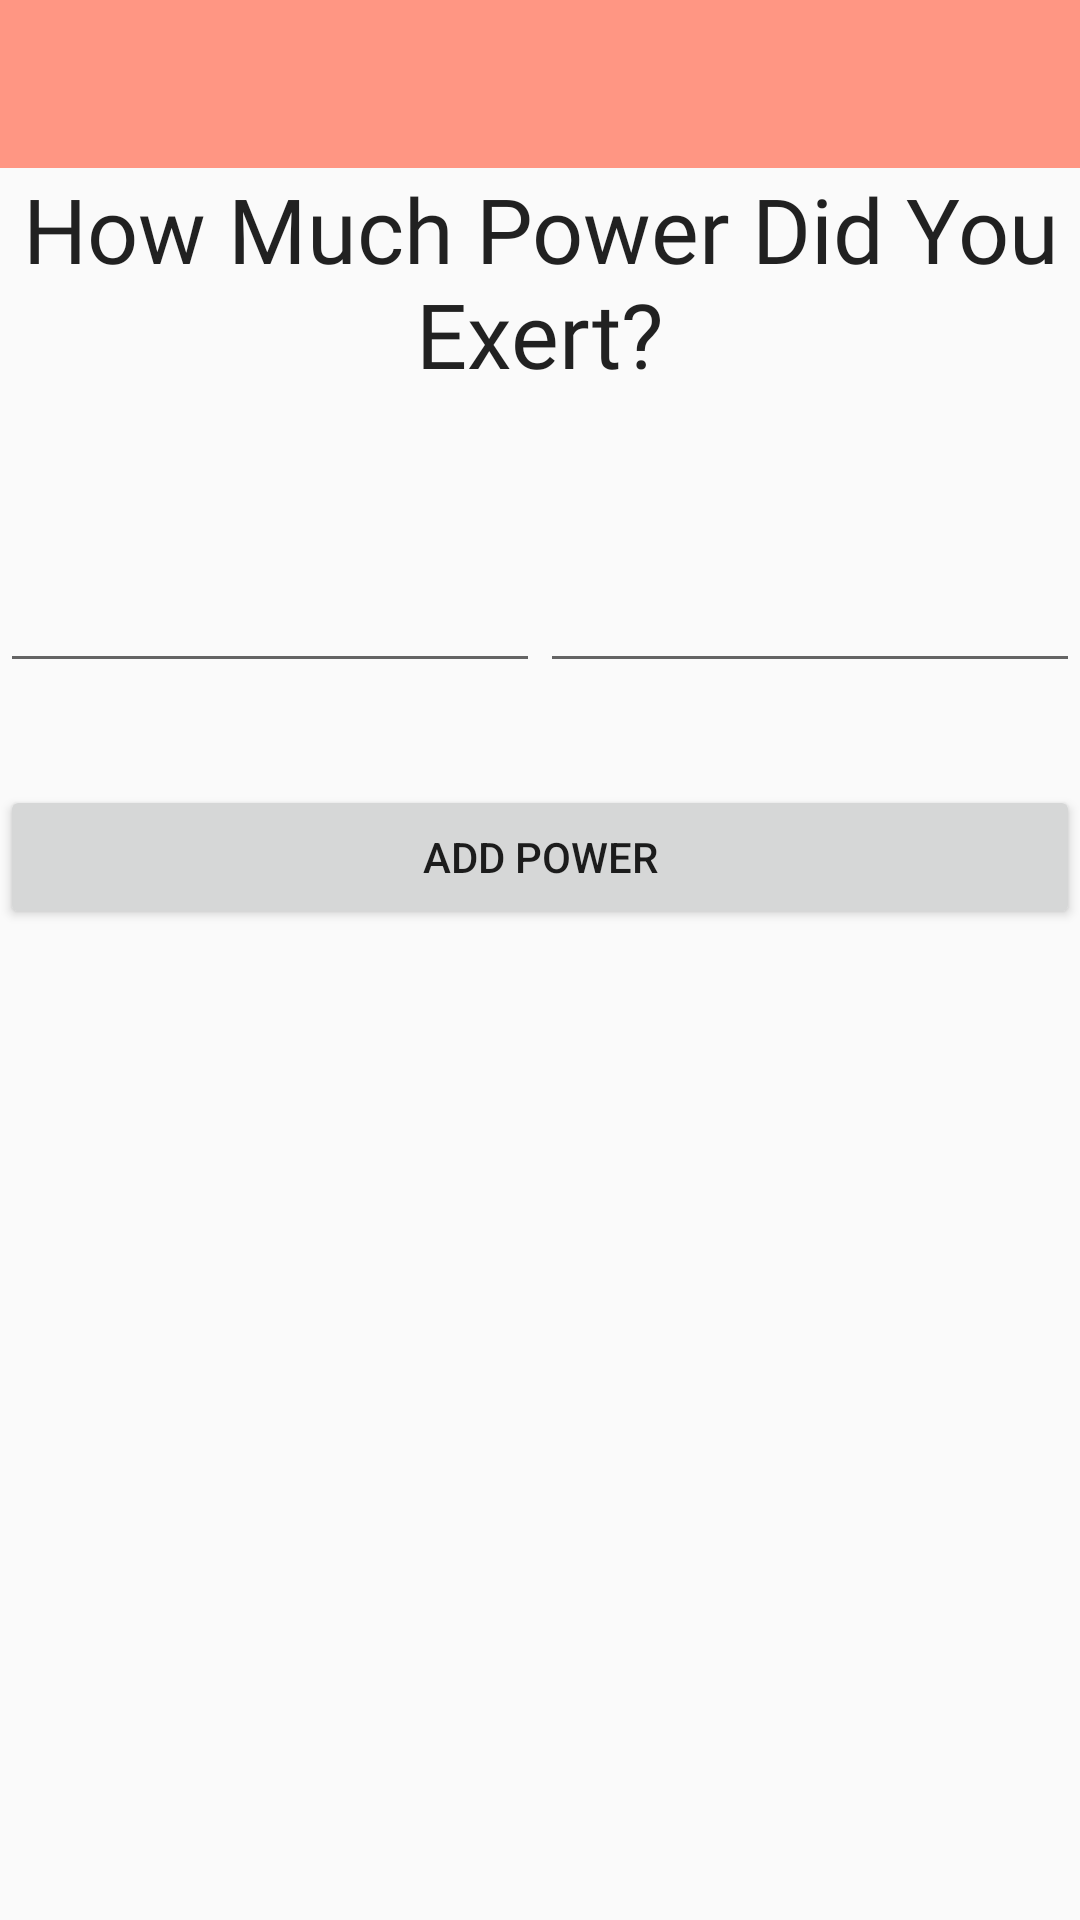

Write the Android layout XML for this screen, with the resource values it uses.
<!-- AndroidManifest.xml: application theme AppTheme -->
<!-- res/layout/add_power.xml -->
<?xml version="1.0" encoding="utf-8"?>
<android.support.constraint.ConstraintLayout xmlns:android="http://schemas.android.com/apk/res/android"
    xmlns:app="http://schemas.android.com/apk/res-auto"
    xmlns:tools="http://schemas.android.com/tools"
    android:layout_width="match_parent"
    android:layout_height="match_parent"
    tools:context=".MainActivity">


    <LinearLayout
        android:layout_width="match_parent"
        android:layout_height="match_parent"
        android:orientation="vertical">

        <LinearLayout
            android:layout_width="match_parent"
            android:layout_height="match_parent"
            android:orientation="vertical"
            tools:layout_editor_absoluteX="384dp"
            tools:layout_editor_absoluteY="39dp">

            <android.support.v4.widget.DrawerLayout
                android:id="@+id/drawer_layout"
                android:layout_width="match_parent"
                android:layout_height="match_parent"
                android:fitsSystemWindows="true">

                <FrameLayout
                    android:id="@+id/content_frame"
                    android:layout_width="match_parent"
                    android:layout_height="match_parent">

                    <LinearLayout
                        android:layout_width="match_parent"
                        android:layout_height="match_parent"
                        android:orientation="vertical">

                        <android.support.v7.widget.Toolbar
                            android:id="@+id/toolbar"
                            android:layout_width="match_parent"
                            android:layout_height="?attr/actionBarSize"
                            android:background="?attr/colorPrimary"
                            android:theme="@style/ThemeOverlay.AppCompat.ActionBar" />

                        <TextView
                            android:id="@+id/textView"
                            android:layout_width="match_parent"
                            android:layout_height="wrap_content"

                            android:fontFamily="@font/ubuntu_light"
                            android:text="How Much Power Did You Exert?"
                            android:textAlignment="center"
                            android:textAppearance="@style/TextAppearance.AppCompat"
                            android:textSize="30sp"
                            tools:layout_editor_absoluteX="162dp"
                            tools:layout_editor_absoluteY="0dp" />

                        <Space
                            android:layout_width="match_parent"
                            android:layout_height="55dp" />

                        <LinearLayout
                            android:layout_width="match_parent"
                            android:layout_height="wrap_content"
                            android:orientation="horizontal">

                            <EditText
                                android:id="@+id/plate"
                                android:layout_width="match_parent"
                                android:layout_height="wrap_content"
                                android:layout_weight="1"
                                android:ems="10"
                                android:inputType="number" />

                            <EditText
                                android:id="@+id/set"
                                android:layout_width="match_parent"
                                android:layout_height="wrap_content"
                                android:layout_weight="1"
                                android:ems="10"
                                android:inputType="number" />

                        </LinearLayout>

                        <Space
                            android:layout_width="406dp"
                            android:layout_height="34dp" />

                        <Button
                            android:id="@+id/add"
                            android:layout_width="match_parent"
                            android:layout_height="wrap_content"
                            android:text="Add Power" />

                        <ListView
                            android:id="@+id/listView"
                            android:layout_width="match_parent"
                            android:layout_height="match_parent" />

                    </LinearLayout>

                </FrameLayout>


                
                <FrameLayout
                    android:id="@+id/content_frame2"
                    android:layout_width="match_parent"
                    android:layout_height="match_parent" >

                </FrameLayout>

                
                <android.support.design.widget.NavigationView
                    android:id="@+id/nav_view"
                    android:layout_width="wrap_content"
                    android:layout_height="match_parent"
                    android:layout_gravity="start"
                    android:fitsSystemWindows="true"
                    app:menu="@menu/drawer_view" />

            </android.support.v4.widget.DrawerLayout>

        </LinearLayout>

        

    </LinearLayout>

</android.support.constraint.ConstraintLayout>
<!-- resources referenced by this layout -->
<resources>
  <style name="AppTheme" parent="Theme.AppCompat.Light.NoActionBar">
          
          <item name="colorPrimary">@color/shade4</item>
          <item name="colorPrimaryDark">@color/shade5</item>
          <item name="colorAccent">@color/shade3</item>
          <item name="android:windowActionBar">false</item>
          <item name="android:windowNoTitle">true</item>
          <item name="android:buttonStyle">@style/ButtonColor</item>
          <item name="android:fontFamily">@font/ubuntu_light</item>
      </style>
  <color name="shade4">#FF9683</color>
  <color name="shade5">#FF775F</color>
  <color name="shade3">#FFB5A6</color>
  <style name="ButtonColor" parent="@android:style/Widget.Button">
          <item name="android:textColor">@color/shade5</item>
          <item name="android:background">@drawable/button_sel</item>
          <item name="android:textSize">25dp</item>
          <item name="android:layout_marginTop">50dp</item>
          <item name="android:layout_marginRight">50dp</item>
          <item name="android:layout_marginBottom">50dp</item>
          <item name="android:layout_marginLeft">50dp</item>
  
  
  
  
      </style>
  <!-- drawable button_sel (drawable) -->
  <?xml version="1.0" encoding="utf-8"?>
  <selector
      xmlns:android="http://schemas.android.com/apk/res/android">
      <item android:state_focused="true" android:state_pressed="true" android:drawable="@color/shade1" />
      <item android:state_focused="false" android:state_pressed="true" android:drawable="@color/shade2" />
      <item android:state_focused="true" android:state_pressed="false" android:drawable="@color/shade1" />
      <item android:state_focused="false" android:state_pressed="false" android:drawable="@color/shade2" />
  </selector>
  <color name="shade1">#FFFFFF</color>
  <color name="shade2">#FFD0C7</color>
</resources>
